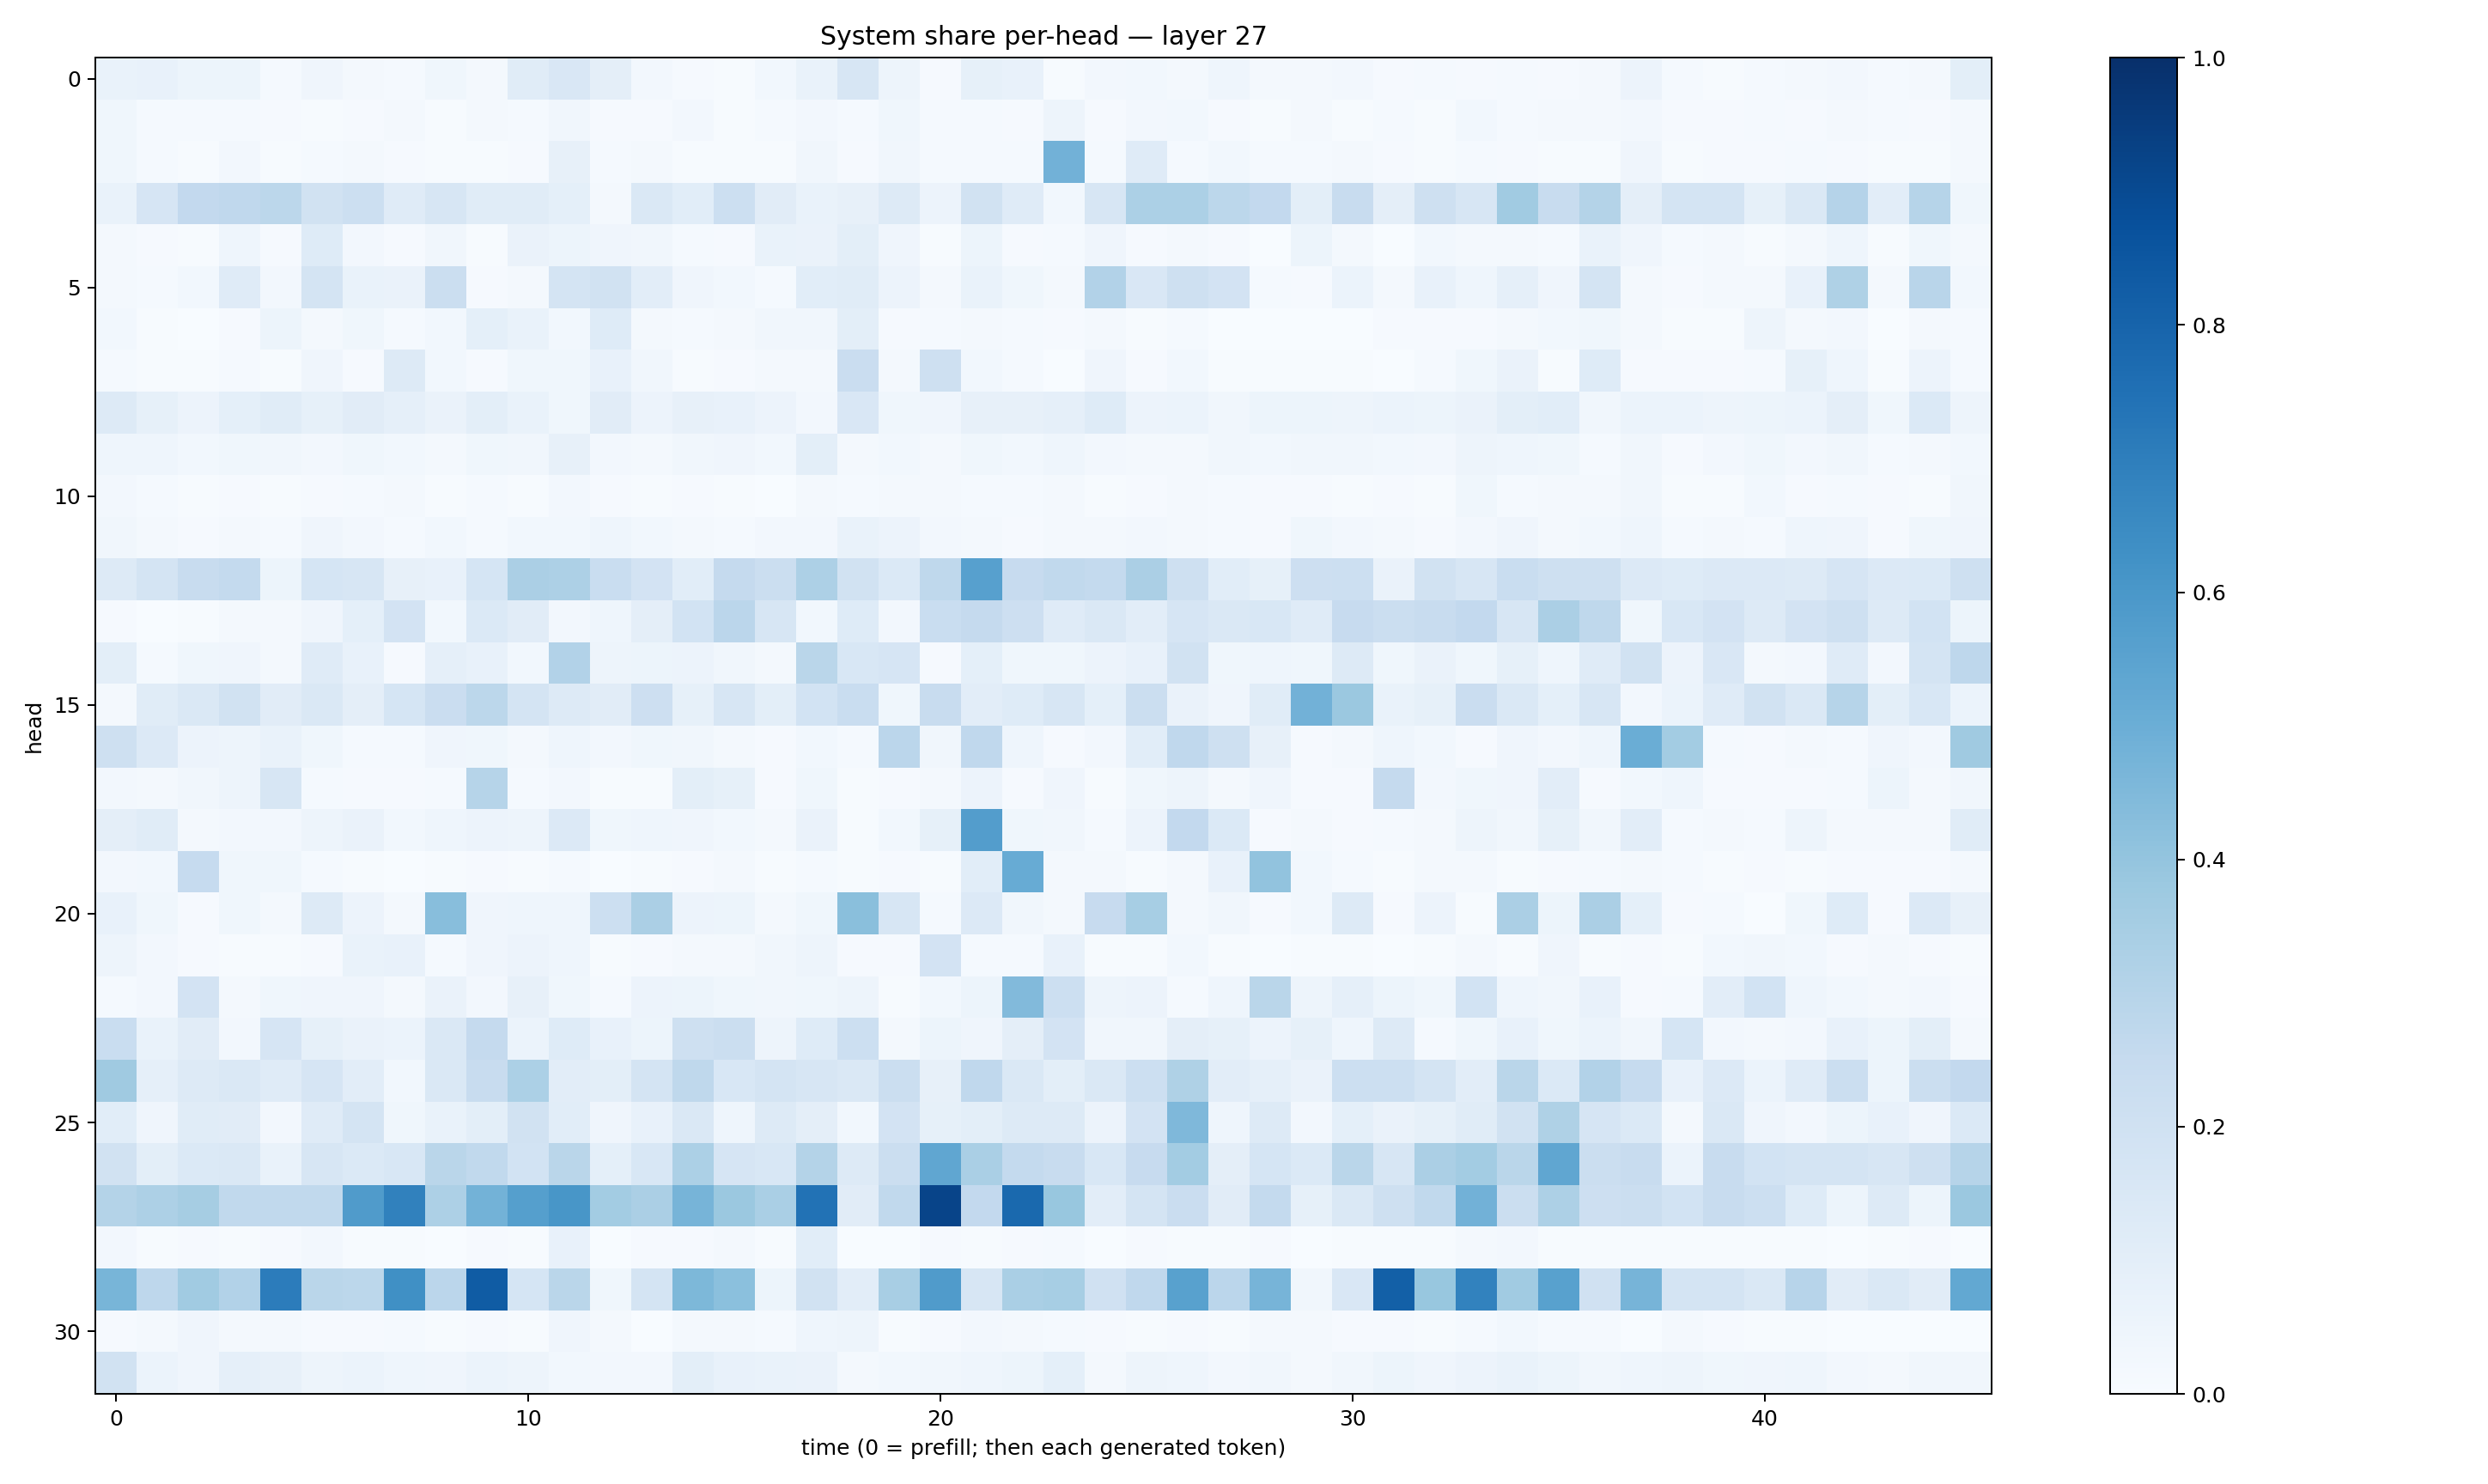

The data file committed next to this chart (first rows):
0.06769415, 0.075537, 0.05276334, 0.052423056, 0.013501653, 0.041291438, 0.020682123, 0.012495991, 0.038751632, 0.019618515, 0.11669232, 0.149165, 0.09534687, 0.025509434, 0.00938087, 0.007161452, 0.029305859, 0.067727186, 0.1628089, 0.05024913, 0.010420572, 0.08489688, 0.07518076, 0.006309544
0.039, 0.01355, 0.01419, 0.01422, 0.009994, 0.006738, 0.01171, 0.01763, 0.007226, 0.01822, 0.0123, 0.03299, 0.011, 0.008498, 0.02706, 0.007358, 0.01183, 0.02722, 0.01222, 0.03737, 0.01493, 0.01506, 0.01105, 0.04728
0.03575, 0.0133, 0.00681, 0.02542, 0.006046, 0.01256, 0.01576, 0.01084, 0.006951, 0.004869, 0.01009, 0.07855, 0.01318, 0.01648, 0.006589, 0.006677, 0.007518, 0.03396, 0.007941, 0.03328, 0.01208, 0.01518, 0.01482, 0.4837
0.06837, 0.1669, 0.2588, 0.2665, 0.2775, 0.1927, 0.2187, 0.1187, 0.1607, 0.1149, 0.1136, 0.09213, 0.01759, 0.1464, 0.1066, 0.2152, 0.1096, 0.06696, 0.0793, 0.1309, 0.05838, 0.1947, 0.1195, 0.0297
0.022, 0.00787, 0.005718, 0.04503, 0.01013, 0.1247, 0.02452, 0.009457, 0.03289, 0.007368, 0.06369, 0.05177, 0.03961, 0.03428, 0.01536, 0.009998, 0.06666, 0.06536, 0.1008, 0.04142, 0.006817, 0.05188, 0.01111, 0.01224
0.02079, 0.01497, 0.02778, 0.1191, 0.02488, 0.1779, 0.07022, 0.06345, 0.2206, 0.01067, 0.02305, 0.1754, 0.1896, 0.1018, 0.03924, 0.02949, 0.01491, 0.1055, 0.1143, 0.0561, 0.02169, 0.06847, 0.03552, 0.01988
0.03115, 0.007022, 0.002996, 0.01093, 0.05136, 0.01675, 0.03791, 0.01347, 0.02766, 0.09102, 0.06836, 0.029, 0.1242, 0.01822, 0.01236, 0.01647, 0.03188, 0.03504, 0.0998, 0.008553, 0.01534, 0.02321, 0.01377, 0.00825
0.01258, 0.005793, 0.00567, 0.01389, 0.004336, 0.04078, 0.009744, 0.127, 0.02907, 0.008213, 0.03592, 0.03758, 0.07186, 0.03375, 0.005368, 0.009698, 0.02168, 0.01602, 0.2266, 0.01828, 0.2035, 0.03022, 0.01268, 0.003759
0.1273, 0.08306, 0.05653, 0.09162, 0.1153, 0.08547, 0.1111, 0.0867, 0.0637, 0.098, 0.06949, 0.03645, 0.1103, 0.05539, 0.07874, 0.07296, 0.05771, 0.02643, 0.1522, 0.03707, 0.03942, 0.08145, 0.07972, 0.08948
0.04579, 0.04343, 0.02926, 0.0356, 0.03253, 0.02429, 0.03576, 0.02866, 0.01595, 0.03577, 0.03241, 0.081, 0.02632, 0.02012, 0.03168, 0.04156, 0.03075, 0.1, 0.01996, 0.0277, 0.0229, 0.03535, 0.02984, 0.0441
0.02701, 0.01185, 0.007282, 0.01064, 0.007796, 0.01053, 0.01501, 0.02014, 0.005951, 0.01343, 0.006441, 0.02354, 0.01129, 0.00403, 0.00968, 0.006535, 0.003603, 0.02062, 0.01485, 0.02158, 0.02045, 0.01385, 0.01221, 0.0169
0.03463, 0.01634, 0.009295, 0.0222, 0.01479, 0.03982, 0.02674, 0.0151, 0.02858, 0.01411, 0.03089, 0.03014, 0.04656, 0.02747, 0.01789, 0.01241, 0.02592, 0.0251, 0.06648, 0.05556, 0.02502, 0.02341, 0.009207, 0.01578
0.1303, 0.1741, 0.2384, 0.2558, 0.05279, 0.1689, 0.1574, 0.08149, 0.07145, 0.1692, 0.3331, 0.3271, 0.2305, 0.1811, 0.1057, 0.2512, 0.2222, 0.3244, 0.192, 0.1398, 0.2734, 0.5602, 0.2422, 0.2627
0.01142, 0.001666, 0.006836, 0.01621, 0.01604, 0.04209, 0.09048, 0.18, 0.02992, 0.1382, 0.1111, 0.02697, 0.04413, 0.0966, 0.1841, 0.2823, 0.159, 0.02979, 0.1233, 0.02464, 0.2344, 0.2508, 0.2114, 0.121
0.1011, 0.01346, 0.03581, 0.03937, 0.01648, 0.1186, 0.07165, 0.01117, 0.08774, 0.07374, 0.03116, 0.3114, 0.04855, 0.05149, 0.05827, 0.03131, 0.01665, 0.2857, 0.1546, 0.1644, 0.009663, 0.09051, 0.03549, 0.03707
0.01693, 0.1167, 0.1436, 0.19, 0.1095, 0.1474, 0.09578, 0.1714, 0.2301, 0.2785, 0.1796, 0.13, 0.1123, 0.2116, 0.0836, 0.1608, 0.1006, 0.1866, 0.2305, 0.03894, 0.2363, 0.1028, 0.1246, 0.1602
0.2062, 0.1361, 0.05643, 0.04838, 0.06946, 0.03765, 0.01512, 0.01442, 0.03935, 0.03814, 0.01624, 0.04579, 0.02489, 0.03661, 0.03287, 0.01968, 0.01143, 0.02902, 0.01439, 0.2828, 0.03482, 0.2669, 0.046, 0.009745
0.02391, 0.01875, 0.03422, 0.04828, 0.1637, 0.01306, 0.01074, 0.008941, 0.01341, 0.3003, 0.01535, 0.02599, 0.00636, 0.005015, 0.09875, 0.08532, 0.009901, 0.03748, 0.005638, 0.008066, 0.01566, 0.05749, 0.01114, 0.03938
0.09446, 0.1167, 0.02181, 0.02444, 0.02356, 0.0469, 0.06543, 0.03064, 0.04405, 0.05811, 0.04787, 0.1356, 0.03825, 0.04371, 0.04126, 0.02895, 0.01651, 0.06557, 0.006428, 0.02929, 0.08346, 0.5735, 0.03651, 0.03286
0.02549, 0.02994, 0.2462, 0.03698, 0.03881, 0.01306, 0.004997, 0.003199, 0.006729, 0.009653, 0.006781, 0.01478, 0.003476, 0.005274, 0.01116, 0.01724, 0.00595, 0.01517, 0.005117, 0.01165, 0.006654, 0.109, 0.5079, 0.01744
0.07275, 0.03703, 0.009858, 0.03785, 0.01609, 0.1262, 0.05847, 0.0165, 0.4265, 0.04245, 0.04592, 0.04576, 0.2175, 0.3348, 0.0568, 0.0521, 0.02071, 0.03641, 0.4219, 0.1622, 0.01328, 0.1338, 0.03179, 0.0232
0.04991, 0.02614, 0.01091, 0.005917, 0.006755, 0.01107, 0.06709, 0.07112, 0.01456, 0.04036, 0.05529, 0.04306, 0.005498, 0.008611, 0.02221, 0.01608, 0.03353, 0.04889, 0.008085, 0.01064, 0.1807, 0.01295, 0.01185, 0.07407
0.01344, 0.02545, 0.1835, 0.02015, 0.03558, 0.04191, 0.04185, 0.02188, 0.06321, 0.02536, 0.07975, 0.03795, 0.01242, 0.05503, 0.05116, 0.03522, 0.03312, 0.03814, 0.04699, 0.005948, 0.02777, 0.05467, 0.4438, 0.2179
0.2315, 0.06881, 0.1128, 0.02548, 0.1657, 0.08384, 0.06401, 0.05893, 0.1455, 0.2529, 0.06192, 0.1221, 0.07417, 0.05126, 0.2039, 0.2253, 0.04887, 0.1221, 0.2169, 0.02038, 0.05379, 0.04211, 0.09431, 0.1825
0.3708, 0.08662, 0.1326, 0.1456, 0.1185, 0.1654, 0.1045, 0.03108, 0.1447, 0.2371, 0.3286, 0.1031, 0.09824, 0.1731, 0.2697, 0.1537, 0.1729, 0.1611, 0.145, 0.2259, 0.07879, 0.2667, 0.1445, 0.09809
0.1084, 0.04293, 0.1139, 0.1116, 0.027, 0.1192, 0.1796, 0.03728, 0.0667, 0.09805, 0.1893, 0.1067, 0.04179, 0.07756, 0.1441, 0.04602, 0.1311, 0.09671, 0.02926, 0.182, 0.08274, 0.09868, 0.128, 0.1302
0.1879, 0.0991, 0.1398, 0.1447, 0.06956, 0.1571, 0.1382, 0.1555, 0.2879, 0.264, 0.1859, 0.2872, 0.09074, 0.1543, 0.3293, 0.1679, 0.1545, 0.307, 0.1286, 0.2231, 0.5351, 0.3384, 0.2544, 0.2363
0.3047, 0.3278, 0.3497, 0.2635, 0.2622, 0.2646, 0.5797, 0.6864, 0.3249, 0.4769, 0.5648, 0.6023, 0.3579, 0.3347, 0.4724, 0.3797, 0.3377, 0.7452, 0.1129, 0.2652, 0.92, 0.2616, 0.7809, 0.3905
0.02626, 0.007248, 0.00843, 0.005395, 0.01076, 0.02446, 0.007568, 0.006834, 0.003499, 0.008657, 0.006, 0.07152, 0.002251, 0.01056, 0.01046, 0.01895, 0.006067, 0.108, 0.002925, 0.003339, 0.009623, 0.005865, 0.009497, 0.01514
0.4656, 0.2756, 0.3646, 0.3106, 0.7037, 0.2877, 0.2793, 0.6302, 0.2822, 0.8313, 0.1706, 0.2877, 0.03835, 0.1727, 0.4556, 0.4216, 0.05432, 0.1921, 0.1025, 0.3435, 0.5793, 0.1568, 0.3382, 0.3466
0.008291, 0.02092, 0.04013, 0.01938, 0.02173, 0.009003, 0.008516, 0.01454, 0.004538, 0.01053, 0.007503, 0.04104, 0.02171, 0.002345, 0.01733, 0.02256, 0.01347, 0.04384, 0.0492, 0.007474, 0.01068, 0.02668, 0.02154, 0.01248
0.1876, 0.06107, 0.03934, 0.08946, 0.08041, 0.04917, 0.05862, 0.04414, 0.03987, 0.0602, 0.04895, 0.02874, 0.02413, 0.02615, 0.0978, 0.07507, 0.06734, 0.06558, 0.02113, 0.02936, 0.03493, 0.0442, 0.05399, 0.09292
